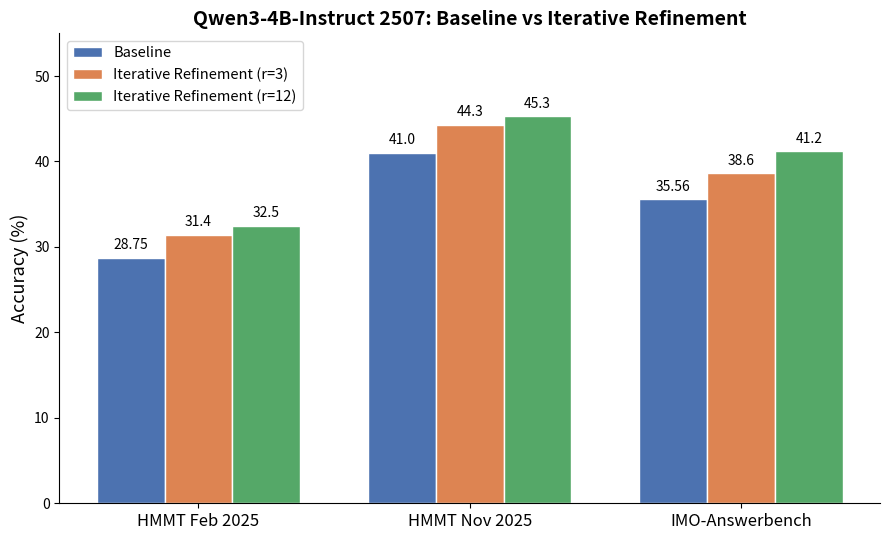

Write Python code to recreate this figure. (Note: this script raises an exception after producing the figure.)
import matplotlib.pyplot as plt
import numpy as np

benchmarks = ["HMMT Feb 2025", "HMMT Nov 2025", "IMO-Answerbench"]
baseline = [28.75, 41, 35.56]
refine_r3 = [31.4, 44.3, 38.6]
refine_r12 = [32.5, 45.3, 41.2]

x = np.arange(len(benchmarks))
width = 0.25

fig, ax = plt.subplots(figsize=(9, 5.5))

bars1 = ax.bar(x - width, baseline, width, label="Baseline", color="#4C72B0", edgecolor="white")
bars2 = ax.bar(x, refine_r3, width, label="Iterative Refinement (r=3)", color="#DD8452", edgecolor="white")
bars3 = ax.bar(x + width, refine_r12, width, label="Iterative Refinement (r=12)", color="#55A868", edgecolor="white")

ax.set_ylabel("Accuracy (%)", fontsize=13)
ax.set_title("Qwen3-4B-Instruct 2507: Baseline vs Iterative Refinement", fontsize=14, fontweight="bold")
ax.set_xticks(x)
ax.set_xticklabels(benchmarks, fontsize=12)
ax.legend(fontsize=10.5, loc="upper left")
ax.set_ylim(0, 55)

for bars in [bars1, bars2, bars3]:
    for bar in bars:
        h = bar.get_height()
        ax.annotate(f"{h}", xy=(bar.get_x() + bar.get_width() / 2, h),
                    xytext=(0, 4), textcoords="offset points",
                    ha="center", va="bottom", fontsize=10)

ax.spines["top"].set_visible(False)
ax.spines["right"].set_visible(False)
plt.tight_layout()

plt.savefig("analysis/qwen3_4b_refinement.png", dpi=200)
plt.savefig("analysis/qwen3_4b_refinement.pdf")
print("Saved to analysis/qwen3_4b_refinement.png and .pdf")
